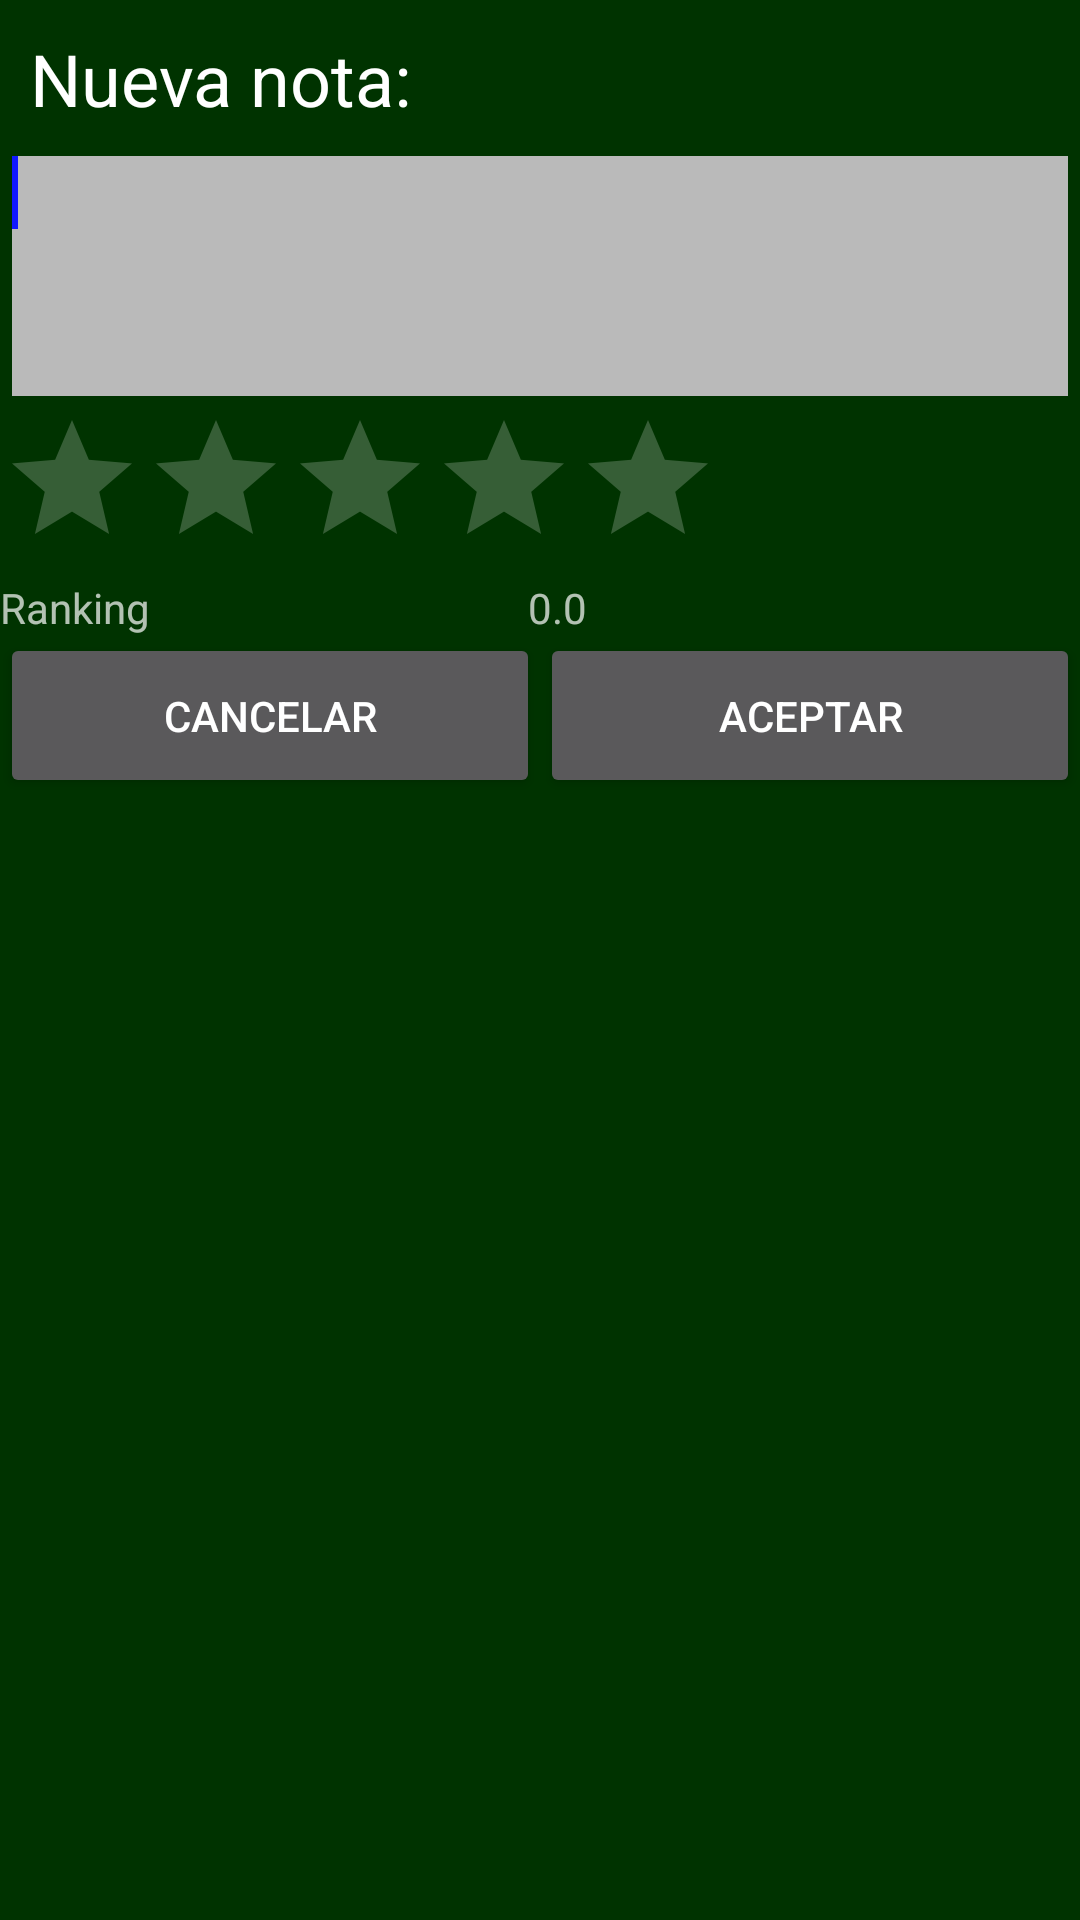

Android layout source for this screen:
<!-- AndroidManifest.xml: application theme AppTheme -->
<!-- res/layout/dialog_custom.xml -->
<?xml version="1.0" encoding="utf-8"?>
<LinearLayout xmlns:android="http://schemas.android.com/apk/res/android"
    android:id="@+id/custom_root_layout"
    android:layout_width="300dp"
    android:background="@color/green"
    android:orientation="vertical"
    android:layout_height="300dp">

    <TextView
        android:id="@+id/custom_title"
        android:layout_width="fill_parent"
        android:gravity="center_vertical"
        android:padding="10dp"
        android:text="Nueva nota:"
        android:textColor="@color/white"
        android:textSize="24sp"
        android:layout_height="48dp" />

    <EditText
        android:id="@+id/custom_edit_reminder"
        android:layout_width="match_parent"
        android:layout_margin="4dp"
        android:background="@color/light_grey"
        android:gravity="start"
        android:textColor="@color/black"
        android:layout_height="80dp">
        <requestFocus />
    </EditText>

    <include
        android:layout_width="match_parent"
        layout="@layout/rango_estrellas"
        android:layout_height="75dp" />

    <LinearLayout
        android:layout_width="fill_parent"
        android:orientation="vertical"
        android:layout_height="96dp">


        <LinearLayout
            android:orientation="horizontal"
            android:layout_width="match_parent"
            android:layout_height="match_parent"
            android:layout_weight="50">

        <Button
            android:id="@+id/custom_button_cancel"
            android:layout_width="0dp"
            android:layout_weight="50"
            android:text="Cancelar"
            android:textColor="@color/white"
            android:layout_height="55dp" />

        <Button
            android:id="@+id/custom_button_commit"
            android:layout_width="0dp"
            android:layout_weight="50"
            android:text="Aceptar"
            android:textColor="@color/white"
            android:layout_height="55dp" />

    </LinearLayout>
    </LinearLayout>
</LinearLayout>
<!-- res/layout/rango_estrellas.xml (included above) -->
<?xml version="1.0" encoding="utf-8"?>
<LinearLayout xmlns:android="http://schemas.android.com/apk/res/android"
    android:orientation="vertical" android:layout_width="match_parent"
    android:layout_height="match_parent"
    android:weightSum="1">

    <RatingBar
        android:layout_width="wrap_content"
        android:layout_height="wrap_content"
        android:id="@+id/ratingBar"
        android:gravity="center_vertical"/>

    <LinearLayout
        android:orientation="horizontal"
        android:layout_width="match_parent"
        android:layout_height="50dp">

        <TextView
            android:text="Ranking"
            android:layout_width="176dp"
            android:id="@+id/textView2"
            android:layout_height="50dp" />

        <TextView
            android:layout_width="match_parent"
            android:id="@+id/cant"
            android:layout_height="50dp"
            android:text="0.0" />
    </LinearLayout>

</LinearLayout>
<!-- resources referenced by this layout -->
<resources>
  <color name="black">#000000</color>
  <color name="green">#003300</color>
  <color name="light_grey">#bababa</color>
  <color name="white">#ffffff</color>
  <style name="AppTheme" parent="Theme.AppCompat">
          
          <item name="windowActionBar">false</item>
          <item name="windowNoTitle">true</item>
          <item name="colorPrimary">@color/colorPrimary</item>
          <item name="colorPrimaryDark">@color/colorPrimaryDark</item>
          <item name="colorAccent">@color/blue</item>
  
      </style>
  <color name="colorPrimary">#3f51b5</color>
  <color name="colorPrimaryDark">#303F9F</color>
  <color name="blue">#ff1118ff</color>
</resources>
